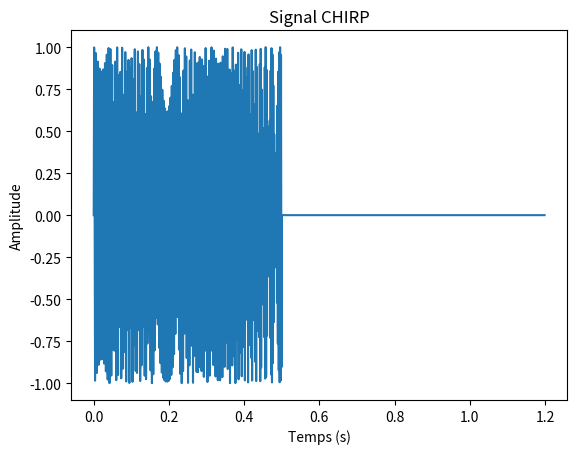

This chart was generated by the following Python code:
import numpy as np

# Supposons que Tf et N sont définis
Tf = 1.2  # Durée totale
N = 1000  # Nombre de valeurs

temps = np.linspace(0, Tf, N, endpoint=False)
print(temps)

import numpy as np

def chirp(temps, f0, Deltafe, T, E0):
    signal = np.zeros_like(temps)
    fe_t = f0 + (temps / T) * Deltafe
    mask = (temps >= 0) & (temps <= T)
    signal[mask] = E0 * np.sin(2 * np.pi * fe_t[mask] * temps[mask])
    return signal

# Exemple d'utilisation:
f0 = 200  # Fréquence porteuse en Hz
Deltafe = 100  # Bande de fréquences de modulation en Hz
T = 0.5  # Durée du signal en s
E0 = 1  # Amplitude du signal

signal_chirp = chirp(temps, f0, Deltafe, T, E0)

import matplotlib.pyplot as plt

plt.plot(temps, signal_chirp)
plt.xlabel('Temps (s)')
plt.ylabel('Amplitude')
plt.title('Signal CHIRP')
plt.show()